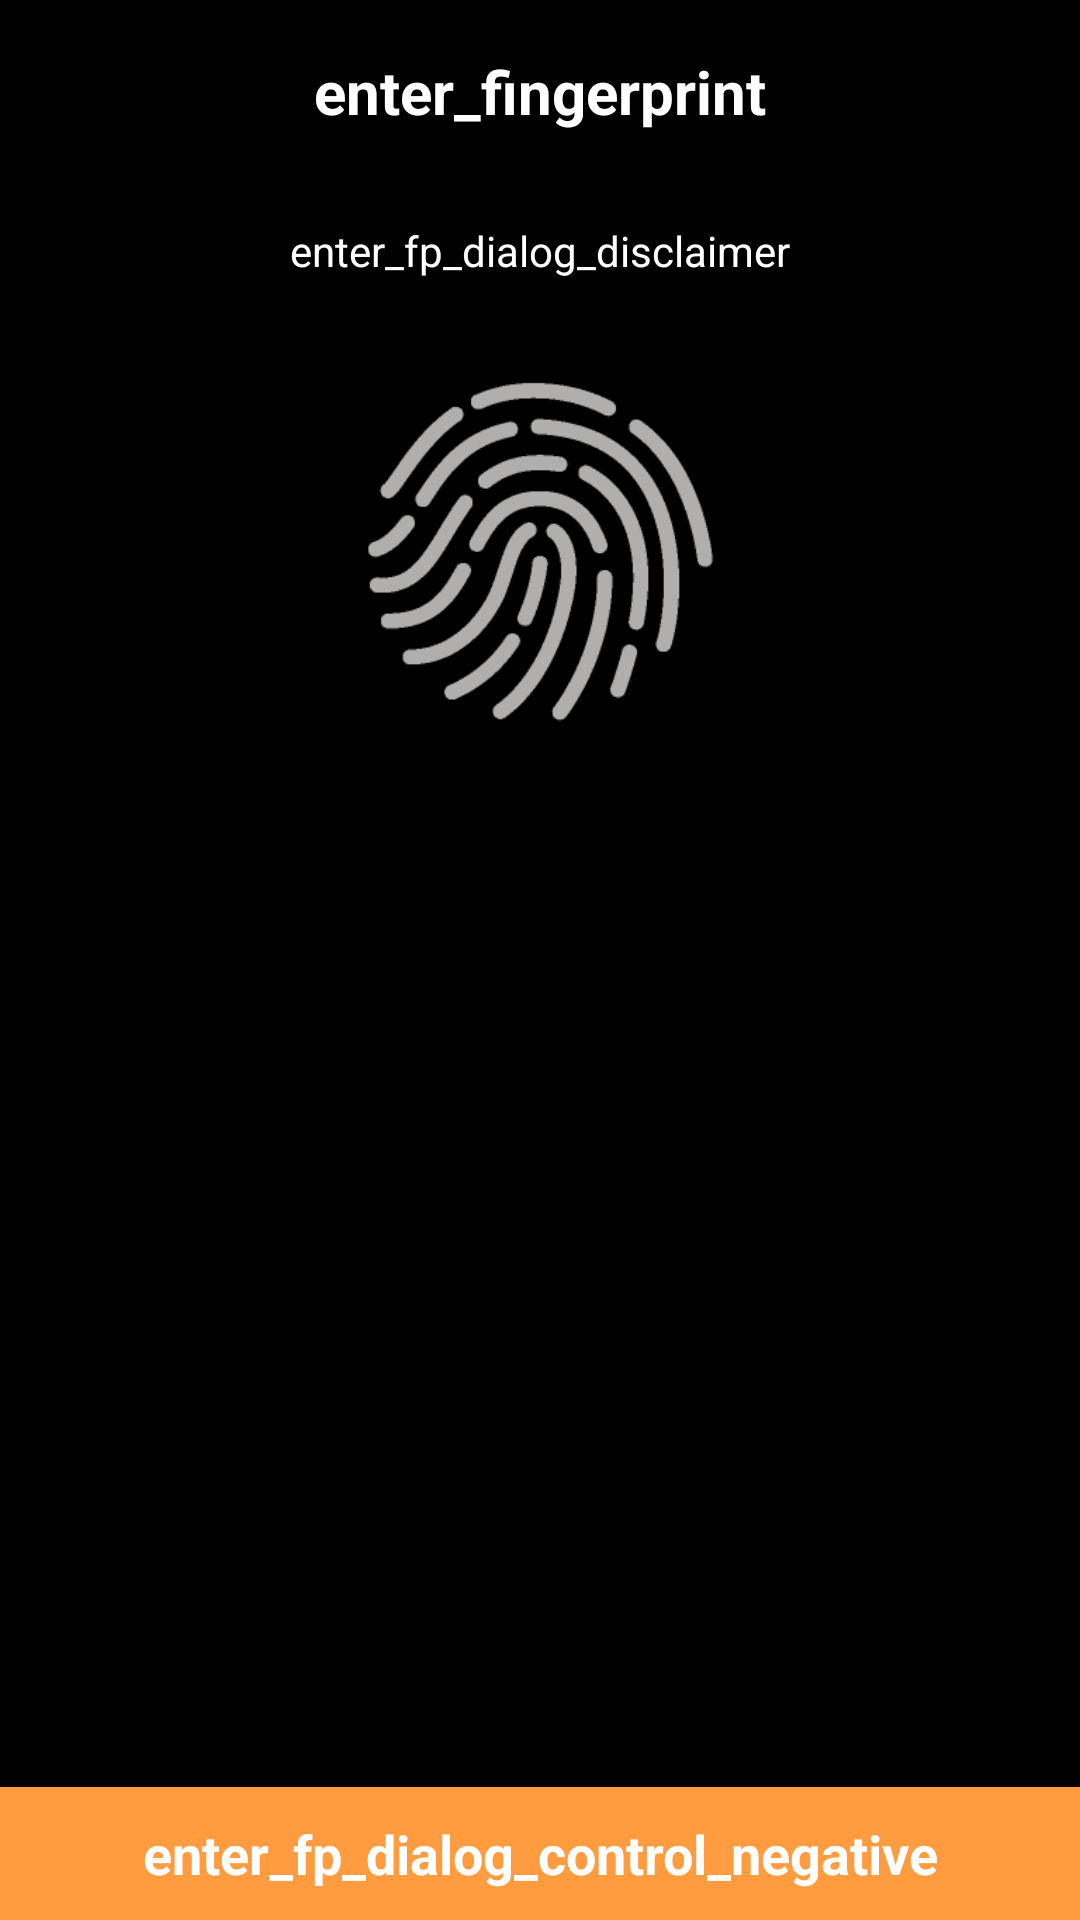

Here is an Android app screen rendered from its layout file. Give the layout XML and the strings, colors and styles it references.
<!-- AndroidManifest.xml: application theme AppTheme -->
<!-- res/layout/enter_fingerprint_overlay_dialog.xml -->
<?xml version="1.0" encoding="utf-8"?>
<RelativeLayout xmlns:android="http://schemas.android.com/apk/res/android"
    xmlns:aapt="http://schemas.android.com/aapt"
    xmlns:app="http://schemas.android.com/apk/res-auto"
    android:layout_width="match_parent"
    android:layout_height="match_parent"
    android:background="@color/black">

    <RelativeLayout
        android:id="@+id/enter_fp_dialog_main_wrapper"
        android:layout_width="match_parent"
        android:layout_height="match_parent"
        android:layout_above="@+id/enter_fp_dialog_back_btn"
        android:layout_margin="2dp"
        android:paddingTop="10dp"
        android:paddingBottom="10dp">

        <TextView
            android:id="@+id/enter_fp_dialog_main_wrapper_heading"
            android:layout_width="match_parent"
            android:layout_height="wrap_content"
            android:layout_margin="5dp"
            android:text="enter_fingerprint"
            android:textAlignment="center"
            android:textColor="@color/white"
            android:textSize="20dp"
            android:textStyle="bold" />

        <TextView
            android:id="@+id/enter_fp_dialog_main_wrapper_disclaimer"
            android:layout_width="match_parent"
            android:layout_height="wrap_content"
            android:layout_below="@+id/enter_fp_dialog_main_wrapper_heading"
            android:layout_marginStart="25dp"
            android:layout_marginTop="25dp"
            android:layout_marginEnd="25dp"
            android:text="enter_fp_dialog_disclaimer"
            android:textAlignment="center"
            android:textColor="@color/white"
            android:textSize="14dp" />

        <RelativeLayout
            android:id="@+id/enter_fp_dialog_input_wrapper"
            android:layout_width="wrap_content"
            android:layout_height="wrap_content"
            android:layout_below="@+id/enter_fp_dialog_main_wrapper_disclaimer"
            android:layout_centerHorizontal="true"
            android:layout_marginTop="25dp">

            <ImageView
                android:id="@+id/fingerprint_image_view"
                android:layout_width="120dp"
                android:layout_height="120dp"
                android:layout_margin="5dp"
                android:src="@drawable/activity_ico_fingerprint_192x192" />
        </RelativeLayout>

        <TextView
            android:id="@+id/enter_fp_dialog_clear_contents_button"
            android:layout_width="match_parent"
            android:layout_height="wrap_content"
            android:layout_below="@+id/enter_fp_dialog_input_wrapper"
            android:layout_centerHorizontal="true"
            android:layout_marginStart="125dp"
            android:layout_marginTop="50dp"
            android:layout_marginEnd="125dp"
            android:background="@drawable/ringtone_picker_button_background"
            android:maxLines="1"
            android:paddingStart="5dp"
            android:paddingTop="10dp"
            android:paddingEnd="5dp"
            android:paddingBottom="10dp"
            android:text="clear"
            android:textAlignment="center"
            android:textColor="@color/colorWhite"
            android:textSize="16dp"
            android:textStyle="bold"
            android:visibility="gone" />

        <TextView
            android:id="@+id/enter_fp_dialog_toast_msg_text_view"
            android:layout_width="wrap_content"
            android:layout_height="wrap_content"
            android:layout_below="@+id/enter_fp_dialog_clear_contents_button"
            android:layout_centerHorizontal="true"
            android:layout_marginStart="10dp"
            android:layout_marginTop="25dp"
            android:layout_marginEnd="10dp"
            android:textAlignment="center"
            android:textColor="@color/colorAccent"
            android:textSize="18dp"
            android:textStyle="bold"
            android:visibility="visible" />
    </RelativeLayout>

    <TextView
        android:id="@+id/enter_fp_dialog_back_btn"
        android:layout_width="match_parent"
        android:layout_height="wrap_content"
        android:layout_alignParentBottom="true"
        android:background="@color/colorAccent"
        android:padding="10dp"
        android:text="enter_fp_dialog_control_negative"
        android:textAlignment="center"
        android:textColor="@color/colorWhite"
        android:textSize="18dp"
        android:textStyle="bold" />
</RelativeLayout>
<!-- resources referenced by this layout -->
<resources>
  <color name="black">#FF000000</color>
  <color name="colorAccent">#ff9c40</color>
  <color name="colorWhite">#ffffff</color>
  <color name="white">#FFFFFFFF</color>
  <!-- drawable activity_ico_fingerprint_192x192: png bitmap (drawable, 3181 bytes) -->
  <!-- drawable ringtone_picker_button_background (drawable) -->
  <?xml version="1.0" encoding="utf-8"?>
  <shape xmlns:android="http://schemas.android.com/apk/res/android" xmlns:app="http://schemas.android.com/apk/res-auto" android:padding="10dp" android:shape="rectangle">
      <solid android:color="@color/colorAccent"/>
      <corners android:radius="5dp"/>
  </shape>
  <style name="AppTheme" parent="Theme.AppCompat.Light.DarkActionBar">
          <item name="android:windowContentOverlay">@null</item>
          <item name="android:windowDisablePreview">true</item>
          <item name="android:colorAccent">@color/colorAppDefault</item>
          <item name="android:colorPrimary">@color/colorAppDefault</item>
          <item name="android:colorPrimaryDark">@color/colorAppDefaultDark</item>
          <item name="android:windowActionBar">false</item>
          <item name="android:windowNoTitle">true</item>
          <item name="windowNoTitle">true</item>
  
      </style>
  <color name="colorAppDefault">#009688</color>
  <color name="colorAppDefaultDark">#00796b</color>
</resources>
